Labelled photos from "preprocessed_data", an image-classification folder in JamesEdLemaitre/Classification-of-plankton-from-ZooCAM-images. The possible labels are: Physonectae, tail Appendicularia, other Siphonophorae, Harpacticoida, empty Harpacticoida, comb Ctenophora, larvae Echinodermata, Noctiluca, detritus, empty Copepoda, Oncaea, Euchaeta, Diatoma tenuis, Acartiidae.

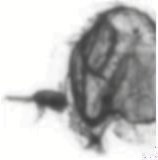
Label: other Siphonophorae

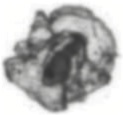
Label: larvae Echinodermata

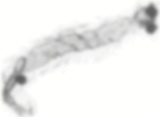
Label: tail Appendicularia

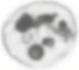
Label: Noctiluca

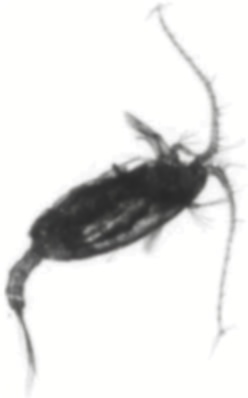
Label: Euchaeta

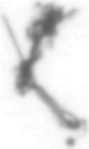
Label: detritus
